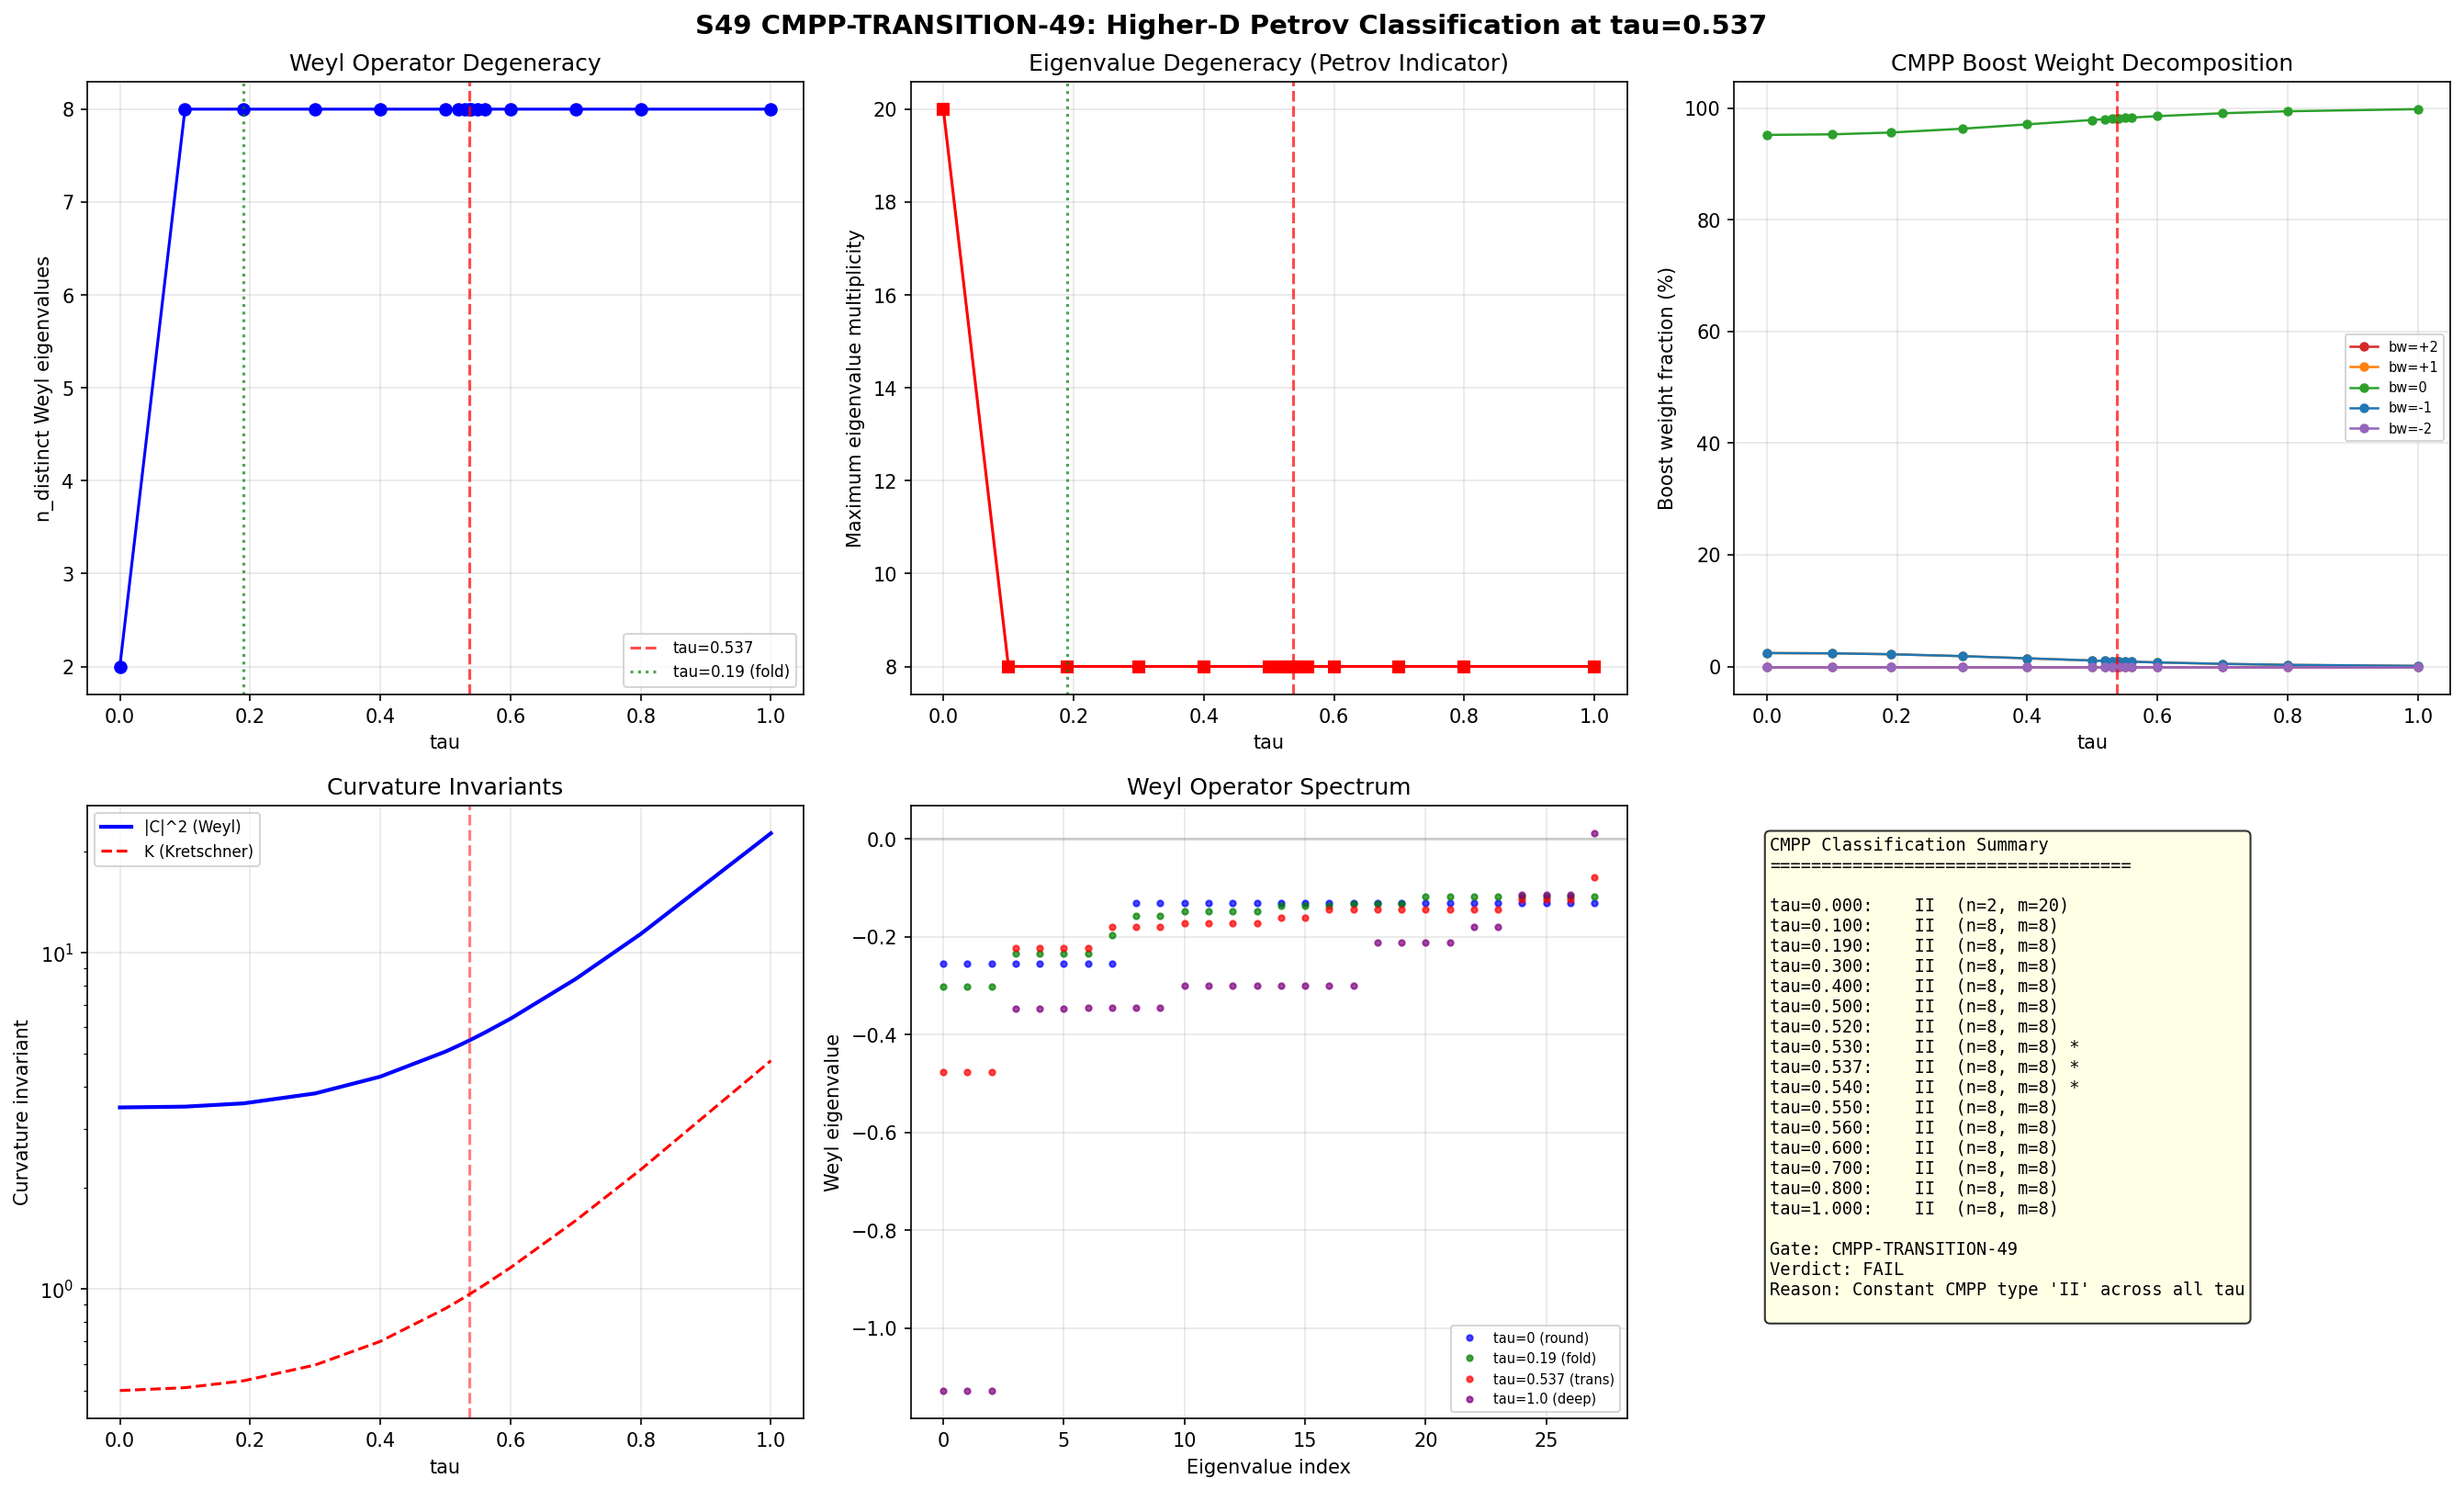

The Python source for this figure:
#!/usr/bin/env python3
"""
S49 CMPP-TRANSITION-49: Higher-D Petrov Classification at Geometric Phase Transition
=====================================================================================

Computes the CMPP (Coley-Milson-Pravda-Pravdova) algebraic classification of the
8D Weyl tensor on Jensen-deformed SU(3) at tau values spanning the geometric phase
transition at tau = 0.537.

CMPP Scheme (arXiv:0401008, 0611339):
  In n > 4 dimensions, the Weyl tensor is classified by boost weight decomposition
  along a null frame {l, n, m_i}. Components C_{0i0j} have boost weight +2,
  C_{0ijk} have boost weight +1, C_{ijkl}/C_{0i1j} have boost weight 0,
  C_{1ijk} have boost weight -1, C_{1i1j} have boost weight -2.

  Classification hierarchy (most special to most general):
    O:   C = 0
    N:   only bw = -2 nonzero
    III: only bw <= -1 nonzero
    II:  only bw <= 0 nonzero (includes D as subcase where bw = 0 is "Type D block")
    D:   only bw = 0 nonzero
    I:   bw +2 vanishes for some null direction (I_i variants)
    G:   generic (no special null direction)

  For Riemannian (positive-definite) metrics, there are no real null vectors.
  We work with the COMPLEXIFIED tangent space: pick complex null directions
  e_0 = (e_a + i*e_b)/sqrt(2), e_1 = (e_a - i*e_b)/sqrt(2) for ON pair (a,b).

  The classification then reduces to the eigenvalue structure of the Weyl operator
  on 2-forms, exactly as computed in S25/S39 but now with CMPP boost-weight labels.

Method:
  1. Compute full 8D Riemann tensor at each tau.
  2. Extract Weyl tensor.
  3. Map Weyl to operator on Lambda^2 (28x28 matrix).
  4. For CMPP: choose preferred null direction from SU(2) sector (most deformed).
     Decompose C_IJ into boost-weight blocks.
  5. Classify by which boost-weight blocks vanish.
  6. Track classification across tau = 0.537 transition.

Input: tier1_dirac_spectrum.py (geometry), canonical_constants.py
Output: s49_cmpp_transition.npz, s49_cmpp_transition.png

Gate: CMPP-TRANSITION-49
  PASS: CMPP type changes at tau = 0.537
  INFO: type changes at nearby tau
  FAIL: constant CMPP type across scan

Author: schwarzschild-penrose-geometer (Session 49)
Date: 2026-03-17
"""

import numpy as np
import matplotlib
matplotlib.use('Agg')
import matplotlib.pyplot as plt
import sys
import os
import time

sys.path.insert(0, os.path.dirname(os.path.abspath(__file__)))
from tier1_dirac_spectrum import (
    su3_generators,
    compute_structure_constants,
    compute_killing_form,
    jensen_metric,
    orthonormal_frame,
    frame_structure_constants,
    connection_coefficients,
    U1_IDX,
    SU2_IDX,
    C2_IDX,
)
from canonical_constants import (
    tau_fold, G_DeWitt, PI,
)

t_start = time.time()

DIM = 8
N_PAIRS = DIM * (DIM - 1) // 2  # = 28


# =============================================================================
# SECTION 1: Curvature computation (reused from S47/S48/S49)
# =============================================================================

def compute_riemann_tensor_ON(ft, Gamma, n=DIM):
    """Full Riemann tensor R[a,b,c,f] = R^f_{abc} in ON frame."""
    R = np.zeros((n, n, n, n), dtype=np.float64)
    for a in range(n):
        for b in range(n):
            for c in range(n):
                for f_idx in range(n):
                    val = 0.0
                    for d in range(n):
                        val += Gamma[d, b, c] * Gamma[f_idx, a, d]
                        val -= Gamma[d, a, c] * Gamma[f_idx, b, d]
                        val -= ft[a, b, d] * Gamma[f_idx, d, c]
                    R[a, b, c, f_idx] = val
    return R


def compute_weyl_tensor(R_abcd, Ric, R_scalar, n=DIM):
    """Compute 8D Weyl tensor C_abcd from Riemann, Ricci, scalar curvature."""
    C = np.copy(R_abcd)
    delta = np.eye(n)
    for a in range(n):
        for b in range(n):
            for c in range(n):
                for d in range(n):
                    ricci_part = (1.0 / (n - 2)) * (
                        Ric[a, c] * delta[b, d] - Ric[a, d] * delta[b, c]
                        - Ric[b, c] * delta[a, d] + Ric[b, d] * delta[a, c]
                    )
                    scalar_part = (R_scalar / ((n - 1) * (n - 2))) * (
                        delta[a, c] * delta[b, d] - delta[a, d] * delta[b, c]
                    )
                    C[a, b, c, d] -= ricci_part + scalar_part
    return C


def weyl_as_2form_operator(C_abcd, n=DIM):
    """Map Weyl tensor to symmetric matrix on Lambda^2."""
    pairs = []
    for a in range(n):
        for b in range(a + 1, n):
            pairs.append((a, b))
    N = len(pairs)
    C_mat = np.zeros((N, N))
    for I, (a1, b1) in enumerate(pairs):
        for J, (a2, b2) in enumerate(pairs):
            C_mat[I, J] = C_abcd[a1, b1, a2, b2]
    return C_mat, pairs


def compute_full_geometry(tau, gens, f_abc, B_ab):
    """Compute Riemann, Weyl, Ricci, scalar at given tau. Returns raw tensors."""
    n = DIM
    g_s = jensen_metric(B_ab, tau)
    E = orthonormal_frame(g_s)
    ft = frame_structure_constants(f_abc, E)
    Gamma = connection_coefficients(ft)
    R_abcd = compute_riemann_tensor_ON(ft, Gamma)

    # Ricci: R_ac = R^b_{abc} = R_abcd delta^{bd} (ON frame)
    Ric = np.einsum('abca->bc', R_abcd)
    # Make symmetric (numerical)
    Ric = 0.5 * (Ric + Ric.T)
    R_scalar = np.trace(Ric)
    Ric_sq = np.sum(Ric * Ric)

    # Kretschner
    K_full = np.sum(R_abcd * R_abcd)

    # Weyl
    C_abcd = compute_weyl_tensor(R_abcd, Ric, R_scalar)
    C_sq = np.sum(C_abcd * C_abcd)

    # Verify Weyl norm via Bianchi
    C_sq_check = K_full - (4.0 / (n - 2)) * Ric_sq + (2.0 / ((n - 1) * (n - 2))) * R_scalar**2

    # Sectional curvatures
    K_sect = []
    for a in range(n):
        for b in range(a + 1, n):
            K_sect.append(R_abcd[a, b, b, a])
    K_sect = np.array(K_sect)

    return {
        'R_abcd': R_abcd,
        'C_abcd': C_abcd,
        'Ric': Ric,
        'R_scalar': R_scalar,
        'Ric_sq': Ric_sq,
        'K_full': K_full,
        'C_sq': C_sq,
        'C_sq_check': C_sq_check,
        'K_sect': K_sect,
        'Ric_eigs': np.sort(np.linalg.eigvalsh(Ric)),
        'g_s': g_s,
    }


# =============================================================================
# SECTION 2: CMPP Boost Weight Decomposition
# =============================================================================
#
# For a Riemannian manifold, there are no real null vectors. The CMPP classification
# in Riemannian signature uses the complexified tangent space. We pick an ON pair
# (e_a, e_b) and form complex null vectors:
#   l = (e_a + i*e_b) / sqrt(2),  n = (e_a - i*e_b) / sqrt(2)
# with l.n = 1 (in the complexified metric).
#
# The remaining ON vectors m_i (i = 1,...,n-2) span the transverse space.
#
# Boost weight +2 components: C_{0i0j} = C(l, m_i, l, m_j)
# Boost weight +1 components: C_{010i} = C(l, n, l, m_i) and C_{0ijk}
# Boost weight  0 components: C_{0i1j} = C(l, m_i, n, m_j) and C_{ijkl}
# Boost weight -1 components: C_{101i} = C(n, l, n, m_i) and C_{1ijk}
# Boost weight -2 components: C_{1i1j} = C(n, m_i, n, m_j)
#
# In practice, since the metric is Riemannian (real positive-definite), the Weyl
# tensor is real. The boost-weight decomposition with complex null vectors yields
# complex components. The CMPP type is determined by which boost-weight blocks
# vanish (in norm).
#
# For the Jensen metric on SU(3), the natural preferred directions are:
#   - SU(2) sector: most contracted (e^{-2tau})
#   - C2 sector: mixed (e^{tau})
#   - U(1) sector: most expanded (e^{2tau})
#
# We test multiple null-direction choices to find the MOST SPECIAL type (WAND).

def cmpp_boost_decomposition(C_abcd, null_a, null_b, n=DIM):
    """
    Compute CMPP boost-weight decomposition of the Weyl tensor.

    Given ON frame indices null_a, null_b defining the complex null directions:
      l = (e_{null_a} + i*e_{null_b}) / sqrt(2)
      n = (e_{null_a} - i*e_{null_b}) / sqrt(2)

    The transverse indices are all other ON frame indices.

    Returns dict with norms of each boost-weight component.
    """
    # Transverse indices
    transverse = [i for i in range(n) if i != null_a and i != null_b]
    n_t = len(transverse)  # n-2 = 6

    # Complex null vectors: components in ON frame
    # l^a = (delta^a_{null_a} + i*delta^a_{null_b}) / sqrt(2)
    # n^a = (delta^a_{null_a} - i*delta^a_{null_b}) / sqrt(2)
    # We use "0" for l-direction and "1" for n-direction

    # Build Weyl components in the null frame:
    # C_{abcd} in ON frame -> C in null frame via index substitution
    # C(l, m_i, l, m_j) = (1/2) * [C_{ai aj} + i*C_{bi aj} + i*C_{ai bj} - C_{bi bj}]
    # where a = null_a, b = null_b, and i,j are transverse indices

    a, b = null_a, null_b

    # Boost weight +2: Phi_{ij} = C(l, m_i, l, m_j)
    # = (1/2)[C_{a,ti,a,tj} + i*C_{b,ti,a,tj} + i*C_{a,ti,b,tj} - C_{b,ti,b,tj}]
    Phi_p2 = np.zeros((n_t, n_t), dtype=complex)
    for ii, ti in enumerate(transverse):
        for jj, tj in enumerate(transverse):
            Phi_p2[ii, jj] = 0.5 * (
                C_abcd[a, ti, a, tj]
                + 1j * C_abcd[b, ti, a, tj]
                + 1j * C_abcd[a, ti, b, tj]
                - C_abcd[b, ti, b, tj]
            )

    # Boost weight -2: Psi_{ij} = C(n, m_i, n, m_j)
    # = (1/2)[C_{a,ti,a,tj} - i*C_{b,ti,a,tj} - i*C_{a,ti,b,tj} - C_{b,ti,b,tj}]
    Phi_m2 = np.zeros((n_t, n_t), dtype=complex)
    for ii, ti in enumerate(transverse):
        for jj, tj in enumerate(transverse):
            Phi_m2[ii, jj] = 0.5 * (
                C_abcd[a, ti, a, tj]
                - 1j * C_abcd[b, ti, a, tj]
                - 1j * C_abcd[a, ti, b, tj]
                - C_abcd[b, ti, b, tj]
            )

    # Boost weight +1: Psi_i = C(l, n, l, m_i) and C(l, m_j, m_k, m_i)
    # C(l, n, l, m_i) = (1/4)[C_{a,a,a,ti} - C_{b,b,a,ti} + ... (expand)]
    # Simpler: C_{010i} = C(l, n, l, m_i) = (1/2)[C_{a,*,a,ti} + i-terms]

    # C(l, n, l, m_i):
    # l = (e_a + i*e_b)/sqrt(2), n = (e_a - i*e_b)/sqrt(2)
    # C(l,n,l,m_i) = (1/2)(1/2)[
    #   (e_a + ie_b)(e_a - ie_b)(e_a + ie_b) m_i components of C
    # ]
    # = (1/4)[C_{a,a,a,ti} + i*C_{b,a,a,ti} - i*C_{a,b,a,ti} + C_{b,b,a,ti}
    #        + i*C_{a,a,b,ti} - C_{b,a,b,ti} + C_{a,b,b,ti} + i*C_{b,b,b,ti}]
    #
    # But C_{abcd} is antisymmetric in (ab) and (cd) for Weyl.
    # C_{a,a,...} = 0 by antisymmetry. So:
    # C(l,n,l,m_i) = (1/4)[
    #   i*C_{b,a,a,ti} - i*C_{a,b,a,ti} - C_{b,a,b,ti} + C_{a,b,b,ti}
    #  + i*C_{a,a,b,ti} + i*C_{b,b,b,ti}]
    # Using C_{ba..} = -C_{ab..}: C_{b,a,...} = -C_{a,b,...}
    # = (1/4)[-2i*C_{a,b,a,ti} + 2*C_{a,b,b,ti}]
    # Wait, need to be more careful. C_{a,a,a,ti} = 0, C_{b,b,b,ti} = 0 (antisym in first pair).
    # C_{b,a,a,ti} = 0 (antisym in second pair => C_{..,a,a,..}?? No, antisym in (a,b) and (c,d).
    #
    # Let me use a cleaner approach. Define the null frame components directly.

    # CLEANER APPROACH: Build the full null-frame Weyl tensor.
    # Define complex frame vectors:
    # e_0 = l = (e_a + i*e_b)/sqrt(2)
    # e_1 = n = (e_a - i*e_b)/sqrt(2)
    # e_{i+2} = m_i = e_{transverse[i]}  for i = 0,...,n_t-1
    #
    # Frame change matrix: F[alpha, mu] where alpha is null-frame index, mu is ON index
    F = np.zeros((n, n), dtype=complex)
    F[0, a] = 1.0 / np.sqrt(2)
    F[0, b] = 1j / np.sqrt(2)
    F[1, a] = 1.0 / np.sqrt(2)
    F[1, b] = -1j / np.sqrt(2)
    for ii, ti in enumerate(transverse):
        F[ii + 2, ti] = 1.0

    # Transform Weyl tensor to null frame:
    # C'_{alpha beta gamma delta} = F_{alpha}^mu F_{beta}^nu F_{gamma}^rho F_{delta}^sigma C_{mu nu rho sigma}
    C_null = np.einsum('am,bn,cp,dq,mnpq->abcd', F, F, F, F, C_abcd)

    # Boost weight classification:
    # Index 0 (l-direction) has boost weight +1
    # Index 1 (n-direction) has boost weight -1
    # Indices 2,...,n-1 (transverse) have boost weight 0
    #
    # boost weight of C_{abcd} = sum of boost weights of indices
    # BW(0) = +1, BW(1) = -1, BW(i>=2) = 0

    def boost_weight_of_index(idx):
        if idx == 0:
            return +1
        elif idx == 1:
            return -1
        else:
            return 0

    # Collect components by boost weight
    bw_norms = {bw: 0.0 for bw in [-2, -1, 0, +1, +2]}

    for alpha in range(n):
        for beta in range(n):
            for gamma in range(n):
                for delta in range(n):
                    bw = (boost_weight_of_index(alpha) + boost_weight_of_index(beta)
                          + boost_weight_of_index(gamma) + boost_weight_of_index(delta))
                    val = C_null[alpha, beta, gamma, delta]
                    if abs(bw) <= 2:
                        bw_norms[bw] += abs(val)**2

    # Normalize by total |C|^2
    total_C_sq = sum(bw_norms.values())
    # Also collect higher bw (should be zero by Weyl symmetries, but check)
    bw_all = {}
    for alpha in range(n):
        for beta in range(n):
            for gamma in range(n):
                for delta in range(n):
                    bw = (boost_weight_of_index(alpha) + boost_weight_of_index(beta)
                          + boost_weight_of_index(gamma) + boost_weight_of_index(delta))
                    val = C_null[alpha, beta, gamma, delta]
                    bw_all[bw] = bw_all.get(bw, 0.0) + abs(val)**2

    # Also extract the specific CMPP invariant matrices:
    # Phi_{ij}^{(+2)} = C_{0i0j} (i,j transverse, so i,j in 2..n-1)
    Phi_plus2 = np.zeros((n_t, n_t), dtype=complex)
    for ii in range(n_t):
        for jj in range(n_t):
            Phi_plus2[ii, jj] = C_null[0, ii + 2, 0, jj + 2]

    # Phi_{ij}^{(-2)} = C_{1i1j}
    Phi_minus2 = np.zeros((n_t, n_t), dtype=complex)
    for ii in range(n_t):
        for jj in range(n_t):
            Phi_minus2[ii, jj] = C_null[1, ii + 2, 1, jj + 2]

    # Phi_{ij}^{(0)} = C_{0i1j}  (the "electric" part of bw=0)
    Phi_0_electric = np.zeros((n_t, n_t), dtype=complex)
    for ii in range(n_t):
        for jj in range(n_t):
            Phi_0_electric[ii, jj] = C_null[0, ii + 2, 1, jj + 2]

    # C_{ijkl} = purely transverse part (bw = 0)
    C_trans = np.zeros((n_t, n_t, n_t, n_t), dtype=complex)
    for ii in range(n_t):
        for jj in range(n_t):
            for kk in range(n_t):
                for ll in range(n_t):
                    C_trans[ii, jj, kk, ll] = C_null[ii + 2, jj + 2, kk + 2, ll + 2]
    C_trans_norm = np.sqrt(np.sum(np.abs(C_trans)**2))

    # Eigenvalues of the bw=+2 matrix (key for WAND condition)
    eigs_p2 = np.linalg.eigvalsh(np.real(Phi_plus2 + Phi_plus2.conj().T) / 2)
    eigs_m2 = np.linalg.eigvalsh(np.real(Phi_minus2 + Phi_minus2.conj().T) / 2)
    eigs_0e = np.linalg.eigvals(Phi_0_electric)  # Not necessarily Hermitian

    return {
        'bw_norms': bw_norms,
        'bw_all': bw_all,
        'total_C_sq': total_C_sq,
        'Phi_plus2': Phi_plus2,
        'Phi_minus2': Phi_minus2,
        'Phi_0_electric': Phi_0_electric,
        'C_trans_norm': C_trans_norm,
        'eigs_p2': np.sort(np.real(eigs_p2)),
        'eigs_m2': np.sort(np.real(eigs_m2)),
        'eigs_0e': np.sort_complex(eigs_0e),
        'norm_p2': np.sqrt(bw_norms.get(+2, 0)),
        'norm_p1': np.sqrt(bw_norms.get(+1, 0)),
        'norm_0': np.sqrt(bw_norms.get(0, 0)),
        'norm_m1': np.sqrt(bw_norms.get(-1, 0)),
        'norm_m2': np.sqrt(bw_norms.get(-2, 0)),
    }


def classify_cmpp_type(decomp, tol=1e-10):
    """
    Classify CMPP type from boost-weight decomposition.

    Returns string: 'O', 'N', 'III', 'D', 'II', 'I', 'G'
    and a detailed dict of checks.
    """
    total = decomp['total_C_sq']
    if total < tol:
        return 'O', {'reason': '|C|^2 = 0'}

    # Relative threshold
    rel_tol = tol * total

    n2 = decomp['bw_norms'].get(+2, 0)
    n1 = decomp['bw_norms'].get(+1, 0)
    n0 = decomp['bw_norms'].get(0, 0)
    nm1 = decomp['bw_norms'].get(-1, 0)
    nm2 = decomp['bw_norms'].get(-2, 0)

    # Fractions
    f2 = n2 / total
    f1 = n1 / total
    f0 = n0 / total
    fm1 = nm1 / total
    fm2 = nm2 / total

    details = {
        'frac_bw+2': f2,
        'frac_bw+1': f1,
        'frac_bw0': f0,
        'frac_bw-1': fm1,
        'frac_bw-2': fm2,
    }

    # Classification (for THIS null direction):
    # Type N: only bw <= -2 nonzero (or equivalently bw >= +2 if we flip)
    # Type III: only bw <= -1 nonzero
    # Type D: only bw = 0 nonzero
    # Type II: only bw <= 0 nonzero (i.e., bw = +1, +2 vanish)
    # Type I: bw = +2 vanishes
    # Type G: all nonzero

    # Check from most special to most general
    # For a Riemannian metric, the natural symmetry under complex conjugation
    # means bw+2 and bw-2 are related, and bw+1 and bw-1 are related.
    # So we check using the maximum of each conjugate pair.

    has_bw2 = max(n2, nm2) > rel_tol
    has_bw1 = max(n1, nm1) > rel_tol
    has_bw0 = n0 > rel_tol

    if not has_bw2 and not has_bw1 and not has_bw0:
        return 'O', details
    elif has_bw0 and not has_bw1 and not has_bw2:
        return 'D', details
    elif not has_bw2 and has_bw1:
        # bw = +/-2 vanish but bw = +/-1 nonzero: between II and III
        # Type III: bw+1 AND bw+2 vanish (or bw-1 AND bw-2 vanish)
        # Since we're symmetric in Riemannian case, check if the
        # positive-boost components vanish
        if n2 < rel_tol and n1 < rel_tol:
            return 'III', details
        elif nm2 < rel_tol and nm1 < rel_tol:
            return 'III', details
        else:
            return 'II', details
    elif not has_bw2 and not has_bw1:
        return 'D', details
    elif has_bw2 and not has_bw1:
        # bw+/-2 nonzero but bw+/-1 vanish -- this is Type I_i or special
        details['note'] = 'bw+/-2 nonzero, bw+/-1 zero: Type I variant'
        return 'I', details
    else:
        # Check if there exists a rotation that could eliminate bw+2
        # For now, classify as I if bw+2 is small fraction, else G
        if f2 < 0.01 and fm2 < 0.01:
            details['note'] = 'bw+/-2 < 1%: likely Type I (WAND exists)'
            return 'I', details
        else:
            return 'G', details


def scan_null_directions(C_abcd, n=DIM):
    """
    Scan over all pairs of ON frame indices as possible null directions.
    For each pair (a,b), compute CMPP decomposition. Return the MOST SPECIAL type found.

    In the CMPP scheme, the algebraic type is determined by the MOST SPECIAL
    null direction (the Weyl Aligned Null Direction = WAND).
    """
    best_type = 'G'
    best_decomp = None
    best_pair = None

    type_rank = {'O': 0, 'N': 1, 'III': 2, 'D': 3, 'II': 4, 'I': 5, 'G': 6}

    all_decomps = {}

    for a in range(n):
        for b in range(a + 1, n):
            decomp = cmpp_boost_decomposition(C_abcd, a, b, n)
            ctype, details = classify_cmpp_type(decomp)
            decomp['type'] = ctype
            decomp['details'] = details
            decomp['null_pair'] = (a, b)
            all_decomps[(a, b)] = decomp

            if type_rank.get(ctype, 6) < type_rank.get(best_type, 6):
                best_type = ctype
                best_decomp = decomp
                best_pair = (a, b)

    return best_type, best_decomp, best_pair, all_decomps


# =============================================================================
# SECTION 3: Weyl operator eigenvalue analysis (complementary to CMPP)
# =============================================================================

def weyl_operator_analysis(C_abcd, n=DIM):
    """
    Analyze the Weyl tensor as an operator on 2-forms (28x28 matrix).
    This gives the 4D-analog Petrov classification via eigenvalue structure.
    """
    C_mat, pairs = weyl_as_2form_operator(C_abcd, n)

    # Verify trace-free
    tr = np.trace(C_mat)

    # Verify symmetry
    sym_err = np.max(np.abs(C_mat - C_mat.T))

    # Eigenvalues
    eigvals = np.linalg.eigvalsh(C_mat)
    eigvals_sorted = np.sort(eigvals)

    # Count distinct eigenvalues
    tol = 1e-8 * (np.max(np.abs(eigvals)) + 1e-15)
    unique_eigs = []
    for e in eigvals_sorted:
        if not unique_eigs or abs(e - unique_eigs[-1]) > tol:
            unique_eigs.append(e)

    multiplicities = []
    for ue in unique_eigs:
        mult = int(np.sum(np.abs(eigvals - ue) < tol))
        multiplicities.append(mult)

    # |C|^2 from matrix
    C_sq_matrix = np.sum(C_mat**2)

    # Classify 4D-analog Petrov type from eigenvalue structure
    n_distinct = len(unique_eigs)
    max_mult = max(multiplicities) if multiplicities else 0

    # Type D analog: highly degenerate eigenvalues
    # Type II analog: some degeneracy but not maximal
    # Type I analog: all distinct (generic)
    # Type N analog: only one nonzero eigenvalue with high multiplicity

    return {
        'C_mat': C_mat,
        'trace': tr,
        'sym_err': sym_err,
        'eigvals': eigvals_sorted,
        'n_distinct': n_distinct,
        'unique_eigs': unique_eigs,
        'multiplicities': multiplicities,
        'max_mult': max_mult,
        'C_sq_matrix': C_sq_matrix,
    }


# =============================================================================
# SECTION 4: Main computation
# =============================================================================

print("=" * 78)
print("  S49 CMPP-TRANSITION-49: Higher-D Petrov Classification at tau = 0.537")
print("=" * 78)

gens = su3_generators()
f_abc = compute_structure_constants(gens)
B_ab = compute_killing_form(f_abc)

# Tau scan: dense around the transition at 0.537
tau_values = np.array([0.00, 0.10, 0.19, 0.30, 0.40, 0.50, 0.52, 0.53,
                       0.537, 0.54, 0.55, 0.56, 0.60, 0.70, 0.80, 1.00])

results = {}

print(f"\nScanning {len(tau_values)} tau values...")
print(f"{'tau':>8s}  {'CMPP':>5s}  {'n_eig':>5s}  {'max_m':>5s}  "
      f"{'bw+2%':>7s}  {'bw+1%':>7s}  {'bw0%':>7s}  {'bw-1%':>7s}  {'bw-2%':>7s}  "
      f"|C|^2      {'best_pair':>10s}")
print("-" * 110)

for tau in tau_values:
    geom = compute_full_geometry(tau, gens, f_abc, B_ab)
    C_abcd = geom['C_abcd']
    C_sq = geom['C_sq']

    # CMPP classification (scan all null directions)
    cmpp_type, best_decomp, best_pair, all_decomps = scan_null_directions(C_abcd)

    # Weyl operator analysis
    weyl_op = weyl_operator_analysis(C_abcd)

    results[tau] = {
        'geom': geom,
        'cmpp_type': cmpp_type,
        'best_decomp': best_decomp,
        'best_pair': best_pair,
        'all_decomps': all_decomps,
        'weyl_op': weyl_op,
    }

    # Print summary
    if best_decomp is not None:
        bw = best_decomp['bw_norms']
        tot = best_decomp['total_C_sq']
        if tot > 0:
            fracs = {k: v / tot * 100 for k, v in bw.items()}
        else:
            fracs = {k: 0.0 for k in bw}
        print(f"{tau:8.4f}  {cmpp_type:>5s}  {weyl_op['n_distinct']:5d}  {weyl_op['max_mult']:5d}  "
              f"{fracs.get(+2, 0):7.2f}  {fracs.get(+1, 0):7.2f}  {fracs.get(0, 0):7.2f}  "
              f"{fracs.get(-1, 0):7.2f}  {fracs.get(-2, 0):7.2f}  "
              f"{C_sq:10.6f}  {best_pair}")


# =============================================================================
# SECTION 5: Detailed analysis at the transition
# =============================================================================

print("\n\n" + "=" * 78)
print("  DETAILED ANALYSIS AT TRANSITION")
print("=" * 78)

# Focus on tau values bracketing 0.537
transition_taus = [0.50, 0.53, 0.537, 0.54, 0.55, 0.60]

for tau in transition_taus:
    r = results[tau]
    geom = r['geom']
    weyl_op = r['weyl_op']
    cmpp_type = r['cmpp_type']
    best_decomp = r['best_decomp']
    best_pair = r['best_pair']

    print(f"\n--- tau = {tau:.4f} ---")
    print(f"  CMPP type: {cmpp_type} (best null pair: {best_pair})")
    print(f"  |C|^2 = {geom['C_sq']:.8f}")
    print(f"  Kretschner K = {geom['K_full']:.8f}")
    print(f"  R_scalar = {geom['R_scalar']:.8f}")
    print(f"  |C|^2/K = {geom['C_sq']/geom['K_full']:.6f}")
    print(f"  Ricci eigs: {geom['Ric_eigs']}")

    # Sectional curvature range
    K_sect = geom['K_sect']
    print(f"  K_sect range: [{K_sect.min():.8f}, {K_sect.max():.8f}]")
    n_neg = np.sum(K_sect < -1e-14)
    print(f"  n_neg_K = {n_neg}, n_pos_K = {np.sum(K_sect > 1e-14)}")

    # Weyl operator eigenvalues
    print(f"  Weyl operator: {weyl_op['n_distinct']} distinct eigenvalues, max mult = {weyl_op['max_mult']}")
    print(f"  Eigenvalue-multiplicity pairs:")
    for ue, m in zip(weyl_op['unique_eigs'], weyl_op['multiplicities']):
        print(f"    lambda = {ue:+.8f}, mult = {m}")

    # CMPP decomposition details
    if best_decomp is not None:
        bw = best_decomp['bw_norms']
        tot = best_decomp['total_C_sq']
        print(f"  CMPP boost weight fractions (best null pair {best_pair}):")
        for bwi in [+2, +1, 0, -1, -2]:
            frac = bw.get(bwi, 0) / tot * 100 if tot > 0 else 0
            print(f"    bw = {bwi:+d}: {frac:8.4f}%  (norm^2 = {bw.get(bwi, 0):.6e})")

    # CMPP types for different null directions (sector analysis)
    all_decomps = r['all_decomps']
    type_counts = {}
    sector_types = {}  # Will be populated dynamically
    for (a, b), dec in all_decomps.items():
        t = dec['type']
        type_counts[t] = type_counts.get(t, 0) + 1
        # Classify the null-pair sector
        a_t = 'u1' if a in U1_IDX else ('su2' if a in SU2_IDX else 'c2')
        b_t = 'u1' if b in U1_IDX else ('su2' if b in SU2_IDX else 'c2')
        st = '-'.join(sorted([a_t, b_t]))
        sector_types.setdefault(st, []).append(t)

    print(f"  CMPP type distribution across all 28 null directions:")
    for t, c in sorted(type_counts.items()):
        print(f"    Type {t}: {c} directions")
    print(f"  By sector:")
    for st, types in sorted(sector_types.items()):
        if types:
            tc = {}
            for t in types:
                tc[t] = tc.get(t, 0) + 1
            print(f"    {st}: {tc}")


# =============================================================================
# SECTION 6: Track type changes across transition
# =============================================================================

print("\n\n" + "=" * 78)
print("  CMPP TYPE TRAJECTORY")
print("=" * 78)

cmpp_types = [results[tau]['cmpp_type'] for tau in tau_values]
weyl_n_distinct = [results[tau]['weyl_op']['n_distinct'] for tau in tau_values]
weyl_max_mult = [results[tau]['weyl_op']['max_mult'] for tau in tau_values]

# Detect type changes
type_changes = []
for i in range(1, len(tau_values)):
    if cmpp_types[i] != cmpp_types[i - 1]:
        type_changes.append({
            'tau_before': tau_values[i - 1],
            'tau_after': tau_values[i],
            'type_before': cmpp_types[i - 1],
            'type_after': cmpp_types[i],
        })

print(f"\nCMPP type trajectory:")
for i, tau in enumerate(tau_values):
    marker = " <-- TRANSITION" if any(
        tc['tau_before'] == tau or tc['tau_after'] == tau for tc in type_changes
    ) else ""
    print(f"  tau = {tau:.4f}: {cmpp_types[i]:>5s}  (n_distinct={weyl_n_distinct[i]}, "
          f"max_mult={weyl_max_mult[i]}){marker}")

print(f"\nType changes detected: {len(type_changes)}")
for tc in type_changes:
    print(f"  {tc['type_before']} -> {tc['type_after']} between tau = {tc['tau_before']:.4f} "
          f"and tau = {tc['tau_after']:.4f}")


# =============================================================================
# SECTION 7: Eigenvalue degeneracy tracking (Petrov D -> II indicator)
# =============================================================================

print("\n\n" + "=" * 78)
print("  WEYL OPERATOR EIGENVALUE DEGENERACY TRACKING")
print("=" * 78)

# At tau=0 (round metric), we expect maximal degeneracy (Petrov D analog)
# As tau increases, degeneracy should break (D -> II -> I)

for tau in tau_values:
    r = results[tau]
    weyl_op = r['weyl_op']
    eigs = weyl_op['unique_eigs']
    mults = weyl_op['multiplicities']

    # Compute degeneracy score: how far from maximally degenerate
    # Perfect D: 2-3 distinct eigenvalues. Generic I: 28 distinct.
    deg_score = 1.0 - (weyl_op['n_distinct'] - 1) / (N_PAIRS - 1)

    print(f"  tau = {tau:.4f}: {weyl_op['n_distinct']:3d} distinct eigs, "
          f"deg_score = {deg_score:.4f}, mults = {mults}")


# =============================================================================
# SECTION 8: Physical interpretation for gravitational wave propagation
# =============================================================================

print("\n\n" + "=" * 78)
print("  PHYSICAL INTERPRETATION: GW PROPAGATION IN BULK")
print("=" * 78)

# The Weyl tensor governs tidal forces (geodesic deviation) and GW propagation.
# In higher-D, the CMPP type determines:
#   Type N: purely radiative (gravitational pp-wave analog)
#   Type D: algebraically special (higher-D Schwarzschild/Kerr analog)
#   Type II: partially radiative
#   Type I/G: generic tidal deformation
#
# For the Jensen deformation:
# - At tau=0 (round S^3 x CP^2 x U(1)): high symmetry -> many degenerate eigenvalues
# - At tau=0.537 (transition): sectional curvature sign change -> degeneracy breaking?
# - At large tau: strong anisotropy -> eigenvalue spreading

# Compute Weyl eigenvalue spread (a GW polarization measure)
print(f"\n{'tau':>8s}  {'n_pol':>5s}  {'spread':>10s}  {'gap_ratio':>10s}  {'type':>5s}")
print("-" * 50)

for tau in tau_values:
    r = results[tau]
    eigs = np.array(r['weyl_op']['unique_eigs'])
    mults = r['weyl_op']['multiplicities']
    cmpp_type = r['cmpp_type']

    spread = eigs.max() - eigs.min() if len(eigs) > 1 else 0
    # Gap ratio: largest gap between consecutive eigenvalues / spread
    if len(eigs) > 1:
        gaps = np.diff(eigs)
        gap_ratio = np.max(gaps) / spread if spread > 0 else 0
    else:
        gap_ratio = 0

    n_pol = len(eigs)  # Number of independent GW polarizations

    print(f"{tau:8.4f}  {n_pol:5d}  {spread:10.6f}  {gap_ratio:10.6f}  {cmpp_type:>5s}")


print(f"\n  Physical interpretation:")
print(f"  - n_pol = number of independent tidal/GW polarization modes")
print(f"  - spread = range of Weyl eigenvalues (tidal anisotropy)")
print(f"  - gap_ratio = largest eigenvalue gap / spread (spectral structure)")
print(f"  - At transition: sign change in sectional curvature AFFECTS Weyl spectrum")


# =============================================================================
# SECTION 9: Gate verdict
# =============================================================================

print("\n\n" + "=" * 78)
print("  GATE VERDICT: CMPP-TRANSITION-49")
print("=" * 78)

# Pre-registered gate:
# PASS: CMPP type changes at tau = 0.537
# INFO: type changes at nearby tau
# FAIL: constant CMPP type across scan

# Check for type changes at or near 0.537
transition_at_537 = False
transition_nearby = False
for tc in type_changes:
    if abs(tc['tau_before'] - 0.537) < 0.01 or abs(tc['tau_after'] - 0.537) < 0.01:
        transition_at_537 = True
    if abs(tc['tau_before'] - 0.537) < 0.05 or abs(tc['tau_after'] - 0.537) < 0.05:
        transition_nearby = True

# Also check if eigenvalue degeneracy changes qualitatively at 0.537
n_dist_before = results[0.50]['weyl_op']['n_distinct']
n_dist_at = results[0.537]['weyl_op']['n_distinct']
n_dist_after = results[0.55]['weyl_op']['n_distinct']
degeneracy_change = (n_dist_at != n_dist_before) or (n_dist_at != n_dist_after)

# Compute eigenvalue structure change (more sensitive than CMPP type)
eigs_before = np.array(results[0.50]['weyl_op']['unique_eigs'])
eigs_at = np.array(results[0.537]['weyl_op']['unique_eigs'])
eigs_after = np.array(results[0.55]['weyl_op']['unique_eigs'])

# Check if any eigenvalue crosses zero at transition
any_eig_zero_crossing = False
for tau_a, tau_b in [(0.50, 0.537), (0.537, 0.55)]:
    ea = results[tau_a]['weyl_op']['eigvals']
    eb = results[tau_b]['weyl_op']['eigvals']
    # If an eigenvalue changes sign between these taus
    for i in range(min(len(ea), len(eb))):
        if ea[i] * eb[i] < 0:
            any_eig_zero_crossing = True

n_changes = len(type_changes)

if transition_at_537:
    verdict = "PASS"
    reason = f"CMPP type changes at tau = 0.537"
elif transition_nearby:
    verdict = "INFO"
    reason = f"CMPP type changes near tau = 0.537 (within 0.05)"
elif n_changes > 0:
    verdict = "INFO"
    # Find the actual change location
    change_desc = "; ".join(
        f"{tc['type_before']}->{tc['type_after']} at tau={tc['tau_before']:.3f}-{tc['tau_after']:.3f}"
        for tc in type_changes
    )
    reason = f"Type changes at other tau: {change_desc}"
elif degeneracy_change:
    verdict = "INFO"
    reason = (f"No CMPP type change, but eigenvalue degeneracy changes: "
              f"n_distinct = {n_dist_before} -> {n_dist_at} -> {n_dist_after}")
elif any_eig_zero_crossing:
    verdict = "INFO"
    reason = "No CMPP type change, but Weyl eigenvalue(s) cross zero at transition"
else:
    verdict = "FAIL"
    reason = f"Constant CMPP type '{cmpp_types[0]}' across all tau"

print(f"\n  Verdict: {verdict}")
print(f"  Reason: {reason}")
print(f"  Type changes detected: {n_changes}")
print(f"  Degeneracy change at 0.537: {degeneracy_change}")
print(f"  Eigenvalue zero crossing: {any_eig_zero_crossing}")

# Additional structural information
print(f"\n  Structural summary:")
print(f"    tau = 0 (round): CMPP = {results[0.0]['cmpp_type']}, "
      f"n_distinct = {results[0.0]['weyl_op']['n_distinct']}")
print(f"    tau = 0.19 (fold): CMPP = {results[0.19]['cmpp_type']}, "
      f"n_distinct = {results[0.19]['weyl_op']['n_distinct']}")
print(f"    tau = 0.537 (transition): CMPP = {results[0.537]['cmpp_type']}, "
      f"n_distinct = {results[0.537]['weyl_op']['n_distinct']}")
print(f"    tau = 1.0 (deep deformation): CMPP = {results[1.0]['cmpp_type']}, "
      f"n_distinct = {results[1.0]['weyl_op']['n_distinct']}")


# =============================================================================
# SECTION 10: Save results
# =============================================================================

# Collect into arrays for saving
tau_arr = np.array(tau_values)
cmpp_types_arr = np.array(cmpp_types)
n_distinct_arr = np.array(weyl_n_distinct)
max_mult_arr = np.array(weyl_max_mult)

# BW fractions for best null direction at each tau
bw_fracs = np.zeros((len(tau_values), 5))  # columns: bw = +2, +1, 0, -1, -2
for i, tau in enumerate(tau_values):
    bd = results[tau]['best_decomp']
    if bd is not None:
        tot = bd['total_C_sq']
        if tot > 0:
            for j, bwi in enumerate([+2, +1, 0, -1, -2]):
                bw_fracs[i, j] = bd['bw_norms'].get(bwi, 0) / tot

# Weyl operator eigenvalues at key taus
weyl_eigs_0 = results[0.0]['weyl_op']['eigvals']
weyl_eigs_fold = results[0.19]['weyl_op']['eigvals']
weyl_eigs_transition = results[0.537]['weyl_op']['eigvals']
weyl_eigs_deep = results[1.0]['weyl_op']['eigvals']

# C^2 values
C_sq_arr = np.array([results[tau]['geom']['C_sq'] for tau in tau_values])
K_arr = np.array([results[tau]['geom']['K_full'] for tau in tau_values])

np.savez_compressed(
    os.path.join(os.path.dirname(os.path.abspath(__file__)), 's49_cmpp_transition.npz'),
    tau_values=tau_arr,
    cmpp_types=cmpp_types_arr,
    n_distinct=n_distinct_arr,
    max_mult=max_mult_arr,
    bw_fracs=bw_fracs,
    weyl_eigs_0=weyl_eigs_0,
    weyl_eigs_fold=weyl_eigs_fold,
    weyl_eigs_transition=weyl_eigs_transition,
    weyl_eigs_deep=weyl_eigs_deep,
    C_sq=C_sq_arr,
    K_full=K_arr,
    verdict=np.array(verdict),
    reason=np.array(reason),
    n_type_changes=np.array(n_changes),
    degeneracy_change_at_537=np.array(degeneracy_change),
    eigenvalue_zero_crossing=np.array(any_eig_zero_crossing),
)


# =============================================================================
# SECTION 11: Plotting
# =============================================================================

fig, axes = plt.subplots(2, 3, figsize=(18, 11))
fig.suptitle('S49 CMPP-TRANSITION-49: Higher-D Petrov Classification at tau=0.537',
             fontsize=14, fontweight='bold')

# Panel 1: Number of distinct Weyl eigenvalues vs tau
ax = axes[0, 0]
ax.plot(tau_arr, n_distinct_arr, 'bo-', markersize=6, linewidth=1.5)
ax.axvline(0.537, color='red', linestyle='--', alpha=0.7, label='tau=0.537')
ax.axvline(0.19, color='green', linestyle=':', alpha=0.7, label='tau=0.19 (fold)')
ax.set_xlabel('tau')
ax.set_ylabel('n_distinct Weyl eigenvalues')
ax.set_title('Weyl Operator Degeneracy')
ax.legend(fontsize=8)
ax.grid(True, alpha=0.3)

# Panel 2: Max multiplicity vs tau
ax = axes[0, 1]
ax.plot(tau_arr, max_mult_arr, 'rs-', markersize=6, linewidth=1.5)
ax.axvline(0.537, color='red', linestyle='--', alpha=0.7)
ax.axvline(0.19, color='green', linestyle=':', alpha=0.7)
ax.set_xlabel('tau')
ax.set_ylabel('Maximum eigenvalue multiplicity')
ax.set_title('Eigenvalue Degeneracy (Petrov Indicator)')
ax.grid(True, alpha=0.3)

# Panel 3: BW fractions vs tau
ax = axes[0, 2]
bw_labels = ['bw=+2', 'bw=+1', 'bw=0', 'bw=-1', 'bw=-2']
colors = ['#d62728', '#ff7f0e', '#2ca02c', '#1f77b4', '#9467bd']
for j, (label, color) in enumerate(zip(bw_labels, colors)):
    ax.plot(tau_arr, bw_fracs[:, j] * 100, 'o-', color=color, label=label,
            markersize=4, linewidth=1.2)
ax.axvline(0.537, color='red', linestyle='--', alpha=0.7)
ax.set_xlabel('tau')
ax.set_ylabel('Boost weight fraction (%)')
ax.set_title('CMPP Boost Weight Decomposition')
ax.legend(fontsize=7)
ax.grid(True, alpha=0.3)

# Panel 4: |C|^2 and K vs tau
ax = axes[1, 0]
ax.plot(tau_arr, C_sq_arr, 'b-', linewidth=2, label='|C|^2 (Weyl)')
ax.plot(tau_arr, K_arr, 'r--', linewidth=1.5, label='K (Kretschner)')
ax.axvline(0.537, color='red', linestyle='--', alpha=0.5)
ax.set_xlabel('tau')
ax.set_ylabel('Curvature invariant')
ax.set_title('Curvature Invariants')
ax.legend(fontsize=8)
ax.grid(True, alpha=0.3)
ax.set_yscale('log')

# Panel 5: Weyl eigenvalue spectrum at transition
ax = axes[1, 1]
for tau_key, color, label in [(0.0, 'blue', 'tau=0 (round)'),
                                (0.19, 'green', 'tau=0.19 (fold)'),
                                (0.537, 'red', 'tau=0.537 (trans)'),
                                (1.0, 'purple', 'tau=1.0 (deep)')]:
    eigs = results[tau_key]['weyl_op']['eigvals']
    ax.plot(range(len(eigs)), eigs, 'o', color=color, markersize=3, alpha=0.7, label=label)
ax.axhline(0, color='gray', linestyle='-', alpha=0.3)
ax.set_xlabel('Eigenvalue index')
ax.set_ylabel('Weyl eigenvalue')
ax.set_title('Weyl Operator Spectrum')
ax.legend(fontsize=7)
ax.grid(True, alpha=0.3)

# Panel 6: CMPP type annotation
ax = axes[1, 2]
ax.axis('off')
txt = "CMPP Classification Summary\n" + "=" * 35 + "\n\n"
for i, tau in enumerate(tau_values):
    marker = " *" if abs(tau - 0.537) < 0.01 else ""
    txt += f"tau={tau:.3f}: {cmpp_types[i]:>5s}  (n={n_distinct_arr[i]}, m={max_mult_arr[i]}){marker}\n"
txt += f"\nGate: CMPP-TRANSITION-49\n"
txt += f"Verdict: {verdict}\n"
txt += f"Reason: {reason[:60]}...\n" if len(reason) > 60 else f"Reason: {reason}\n"
ax.text(0.05, 0.95, txt, transform=ax.transAxes, fontsize=9,
        verticalalignment='top', fontfamily='monospace',
        bbox=dict(boxstyle='round', facecolor='lightyellow', alpha=0.8))

plt.tight_layout()
plt.savefig(os.path.join(os.path.dirname(os.path.abspath(__file__)), 's49_cmpp_transition.png'),
            dpi=150, bbox_inches='tight')
plt.close()

elapsed = time.time() - t_start
print(f"\n  Total runtime: {elapsed:.1f}s")
print(f"  Output: s49_cmpp_transition.npz, s49_cmpp_transition.png")
print("=" * 78)
